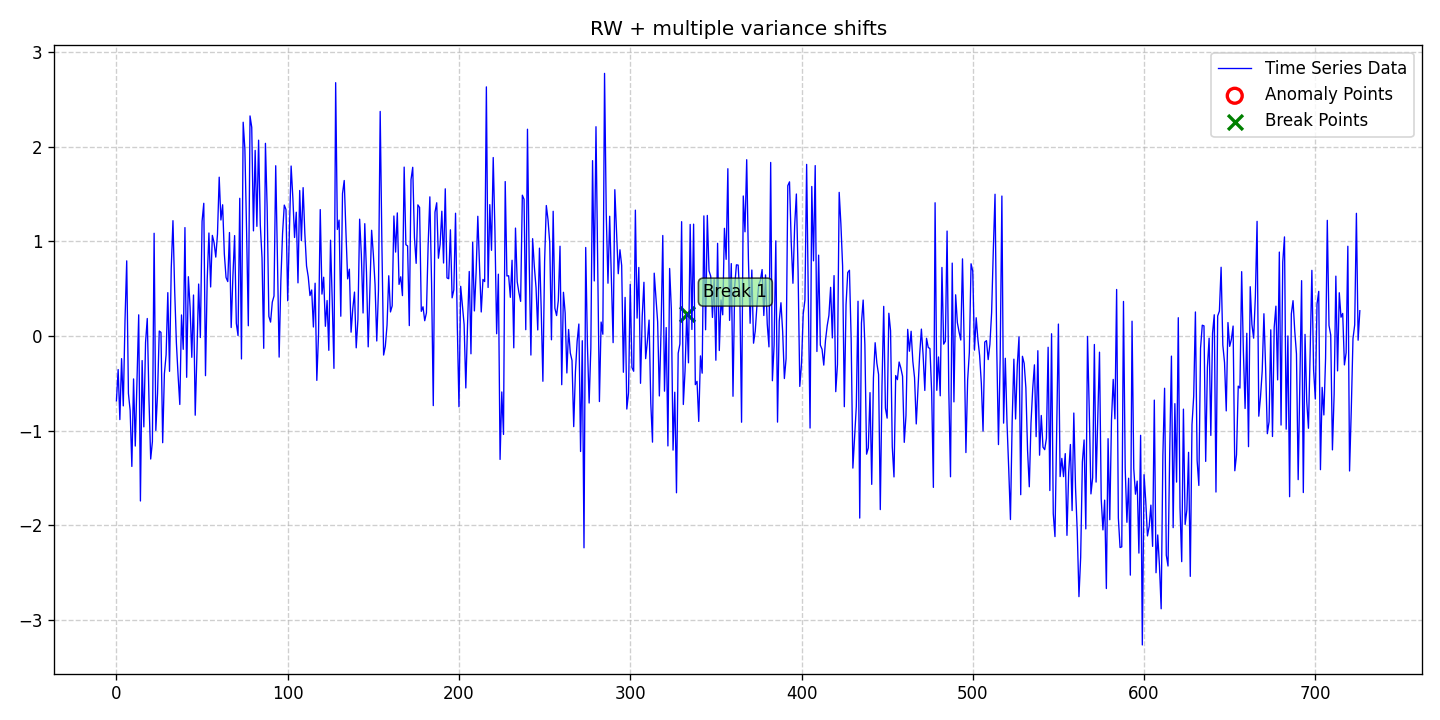

Values plotted in this chart, from the file beside it:
date, data, stationary, det_lin_up, det_lin_down, det_quad, det_cubic, det_exp, det_damped, stoc_trend, volatility, single_seas, multiple_seas, point_anom_single, point_anom_multi, collect_anom, context_anom, mean_shift, var_shift, trend_shift, point_anom_count, point_anom_location, point_anom_point, collect_anom_count
2020-01-01, -0.6856, 0, 0, 0, 0, 0, 0, 0, 1, 0, 0, 0, 0, 0, 0, 0, 0, 1, 0, 0, none, , 0
2020-01-02, -0.3559, 0, 0, 0, 0, 0, 0, 0, 1, 0, 0, 0, 0, 0, 0, 0, 0, 1, 0, 0, none, , 0
2020-01-03, -0.8841, 0, 0, 0, 0, 0, 0, 0, 1, 0, 0, 0, 0, 0, 0, 0, 0, 1, 0, 0, none, , 0
2020-01-04, -0.2405, 0, 0, 0, 0, 0, 0, 0, 1, 0, 0, 0, 0, 0, 0, 0, 0, 1, 0, 0, none, , 0
2020-01-05, -0.7395, 0, 0, 0, 0, 0, 0, 0, 1, 0, 0, 0, 0, 0, 0, 0, 0, 1, 0, 0, none, , 0
2020-01-06, 0.1609, 0, 0, 0, 0, 0, 0, 0, 1, 0, 0, 0, 0, 0, 0, 0, 0, 1, 0, 0, none, , 0
2020-01-07, 0.7926, 0, 0, 0, 0, 0, 0, 0, 1, 0, 0, 0, 0, 0, 0, 0, 0, 1, 0, 0, none, , 0
2020-01-08, -0.6074, 0, 0, 0, 0, 0, 0, 0, 1, 0, 0, 0, 0, 0, 0, 0, 0, 1, 0, 0, none, , 0
2020-01-09, -0.7879, 0, 0, 0, 0, 0, 0, 0, 1, 0, 0, 0, 0, 0, 0, 0, 0, 1, 0, 0, none, , 0
2020-01-10, -1.379, 0, 0, 0, 0, 0, 0, 0, 1, 0, 0, 0, 0, 0, 0, 0, 0, 1, 0, 0, none, , 0
2020-01-11, -0.4548, 0, 0, 0, 0, 0, 0, 0, 1, 0, 0, 0, 0, 0, 0, 0, 0, 1, 0, 0, none, , 0
2020-01-12, -1.164, 0, 0, 0, 0, 0, 0, 0, 1, 0, 0, 0, 0, 0, 0, 0, 0, 1, 0, 0, none, , 0
2020-01-13, -0.4779, 0, 0, 0, 0, 0, 0, 0, 1, 0, 0, 0, 0, 0, 0, 0, 0, 1, 0, 0, none, , 0
2020-01-14, 0.2223, 0, 0, 0, 0, 0, 0, 0, 1, 0, 0, 0, 0, 0, 0, 0, 0, 1, 0, 0, none, , 0
2020-01-15, -1.744, 0, 0, 0, 0, 0, 0, 0, 1, 0, 0, 0, 0, 0, 0, 0, 0, 1, 0, 0, none, , 0
2020-01-16, -0.2605, 0, 0, 0, 0, 0, 0, 0, 1, 0, 0, 0, 0, 0, 0, 0, 0, 1, 0, 0, none, , 0
2020-01-17, -0.9613, 0, 0, 0, 0, 0, 0, 0, 1, 0, 0, 0, 0, 0, 0, 0, 0, 1, 0, 0, none, , 0
2020-01-18, -0.06938, 0, 0, 0, 0, 0, 0, 0, 1, 0, 0, 0, 0, 0, 0, 0, 0, 1, 0, 0, none, , 0
2020-01-19, 0.1837, 0, 0, 0, 0, 0, 0, 0, 1, 0, 0, 0, 0, 0, 0, 0, 0, 1, 0, 0, none, , 0
2020-01-20, -0.6713, 0, 0, 0, 0, 0, 0, 0, 1, 0, 0, 0, 0, 0, 0, 0, 0, 1, 0, 0, none, , 0
2020-01-21, -1.301, 0, 0, 0, 0, 0, 0, 0, 1, 0, 0, 0, 0, 0, 0, 0, 0, 1, 0, 0, none, , 0
2020-01-22, -1.116, 0, 0, 0, 0, 0, 0, 0, 1, 0, 0, 0, 0, 0, 0, 0, 0, 1, 0, 0, none, , 0
2020-01-23, 1.084, 0, 0, 0, 0, 0, 0, 0, 1, 0, 0, 0, 0, 0, 0, 0, 0, 1, 0, 0, none, , 0
2020-01-24, -0.9986, 0, 0, 0, 0, 0, 0, 0, 1, 0, 0, 0, 0, 0, 0, 0, 0, 1, 0, 0, none, , 0
2020-01-25, -0.6084, 0, 0, 0, 0, 0, 0, 0, 1, 0, 0, 0, 0, 0, 0, 0, 0, 1, 0, 0, none, , 0
2020-01-26, 0.0516, 0, 0, 0, 0, 0, 0, 0, 1, 0, 0, 0, 0, 0, 0, 0, 0, 1, 0, 0, none, , 0
2020-01-27, 0.03695, 0, 0, 0, 0, 0, 0, 0, 1, 0, 0, 0, 0, 0, 0, 0, 0, 1, 0, 0, none, , 0
2020-01-28, -1.128, 0, 0, 0, 0, 0, 0, 0, 1, 0, 0, 0, 0, 0, 0, 0, 0, 1, 0, 0, none, , 0
2020-01-29, -0.4, 0, 0, 0, 0, 0, 0, 0, 1, 0, 0, 0, 0, 0, 0, 0, 0, 1, 0, 0, none, , 0
2020-01-30, -0.2001, 0, 0, 0, 0, 0, 0, 0, 1, 0, 0, 0, 0, 0, 0, 0, 0, 1, 0, 0, none, , 0
2020-01-31, 0.4569, 0, 0, 0, 0, 0, 0, 0, 1, 0, 0, 0, 0, 0, 0, 0, 0, 1, 0, 0, none, , 0
2020-02-01, -0.3746, 0, 0, 0, 0, 0, 0, 0, 1, 0, 0, 0, 0, 0, 0, 0, 0, 1, 0, 0, none, , 0
2020-02-02, 0.7136, 0, 0, 0, 0, 0, 0, 0, 1, 0, 0, 0, 0, 0, 0, 0, 0, 1, 0, 0, none, , 0
2020-02-03, 1.217, 0, 0, 0, 0, 0, 0, 0, 1, 0, 0, 0, 0, 0, 0, 0, 0, 1, 0, 0, none, , 0
2020-02-04, 0.4824, 0, 0, 0, 0, 0, 0, 0, 1, 0, 0, 0, 0, 0, 0, 0, 0, 1, 0, 0, none, , 0
2020-02-05, -0.07321, 0, 0, 0, 0, 0, 0, 0, 1, 0, 0, 0, 0, 0, 0, 0, 0, 1, 0, 0, none, , 0
2020-02-06, -0.4192, 0, 0, 0, 0, 0, 0, 0, 1, 0, 0, 0, 0, 0, 0, 0, 0, 1, 0, 0, none, , 0
2020-02-07, -0.7246, 0, 0, 0, 0, 0, 0, 0, 1, 0, 0, 0, 0, 0, 0, 0, 0, 1, 0, 0, none, , 0
2020-02-08, 0.2212, 0, 0, 0, 0, 0, 0, 0, 1, 0, 0, 0, 0, 0, 0, 0, 0, 1, 0, 0, none, , 0
2020-02-09, -0.142, 0, 0, 0, 0, 0, 0, 0, 1, 0, 0, 0, 0, 0, 0, 0, 0, 1, 0, 0, none, , 0
2020-02-10, 1.144, 0, 0, 0, 0, 0, 0, 0, 1, 0, 0, 0, 0, 0, 0, 0, 0, 1, 0, 0, none, , 0
2020-02-11, -0.4376, 0, 0, 0, 0, 0, 0, 0, 1, 0, 0, 0, 0, 0, 0, 0, 0, 1, 0, 0, none, , 0
2020-02-12, 0.6252, 0, 0, 0, 0, 0, 0, 0, 1, 0, 0, 0, 0, 0, 0, 0, 0, 1, 0, 0, none, , 0
2020-02-13, 0.3045, 0, 0, 0, 0, 0, 0, 0, 1, 0, 0, 0, 0, 0, 0, 0, 0, 1, 0, 0, none, , 0
2020-02-14, -0.2265, 0, 0, 0, 0, 0, 0, 0, 1, 0, 0, 0, 0, 0, 0, 0, 0, 1, 0, 0, none, , 0
2020-02-15, 0.4316, 0, 0, 0, 0, 0, 0, 0, 1, 0, 0, 0, 0, 0, 0, 0, 0, 1, 0, 0, none, , 0
2020-02-16, -0.838, 0, 0, 0, 0, 0, 0, 0, 1, 0, 0, 0, 0, 0, 0, 0, 0, 1, 0, 0, none, , 0
2020-02-17, -0.1882, 0, 0, 0, 0, 0, 0, 0, 1, 0, 0, 0, 0, 0, 0, 0, 0, 1, 0, 0, none, , 0
2020-02-18, 0.5476, 0, 0, 0, 0, 0, 0, 0, 1, 0, 0, 0, 0, 0, 0, 0, 0, 1, 0, 0, none, , 0
2020-02-19, -0.01722, 0, 0, 0, 0, 0, 0, 0, 1, 0, 0, 0, 0, 0, 0, 0, 0, 1, 0, 0, none, , 0
2020-02-20, 1.211, 0, 0, 0, 0, 0, 0, 0, 1, 0, 0, 0, 0, 0, 0, 0, 0, 1, 0, 0, none, , 0
2020-02-21, 1.401, 0, 0, 0, 0, 0, 0, 0, 1, 0, 0, 0, 0, 0, 0, 0, 0, 1, 0, 0, none, , 0
2020-02-22, -0.4203, 0, 0, 0, 0, 0, 0, 0, 1, 0, 0, 0, 0, 0, 0, 0, 0, 1, 0, 0, none, , 0
2020-02-23, 0.5962, 0, 0, 0, 0, 0, 0, 0, 1, 0, 0, 0, 0, 0, 0, 0, 0, 1, 0, 0, none, , 0
2020-02-24, 1.087, 0, 0, 0, 0, 0, 0, 0, 1, 0, 0, 0, 0, 0, 0, 0, 0, 1, 0, 0, none, , 0
2020-02-25, 0.5166, 0, 0, 0, 0, 0, 0, 0, 1, 0, 0, 0, 0, 0, 0, 0, 0, 1, 0, 0, none, , 0
2020-02-26, 1.062, 0, 0, 0, 0, 0, 0, 0, 1, 0, 0, 0, 0, 0, 0, 0, 0, 1, 0, 0, none, , 0
2020-02-27, 0.985, 0, 0, 0, 0, 0, 0, 0, 1, 0, 0, 0, 0, 0, 0, 0, 0, 1, 0, 0, none, , 0
2020-02-28, 0.8323, 0, 0, 0, 0, 0, 0, 0, 1, 0, 0, 0, 0, 0, 0, 0, 0, 1, 0, 0, none, , 0
2020-02-29, 1.075, 0, 0, 0, 0, 0, 0, 0, 1, 0, 0, 0, 0, 0, 0, 0, 0, 1, 0, 0, none, , 0
... 667 more rows
